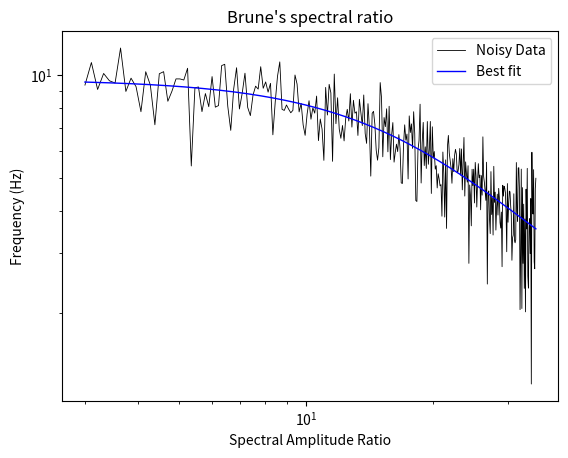

Here is the Python script that generated this plot: (Note: this script raises an exception after producing the figure.)
######################################################
#   ENERGY PARTITIONING IN EARTHQUAKES
#
#   Author: Prithvi Thakur
#   Written in: Python v3.6.6
#   Last Modified: 02-13-2019
#
#   Earth 526 Practice Session 4:
#               Energy Balance
#                    
######################################################


# Import modules
import numpy as np
import os
from scipy.optimize import curve_fit
import matplotlib.pyplot as plt
plt.ion()

# Path to save figures
path = '/Volumes/GoogleDrive/My Drive/Courses/coursework/Earth526/hw05/figs/'

# Default Parameters
fc1 = 20
fc2 = 50
Mr = 10    # Moment ratio

def brune_spectrum(Mr, fc1, fc2, f):
    spectral_ratio = Mr*((1 + (f/fc2)**2)/(1 + (f/fc1)**2))
    return spectral_ratio

# Curve fit
def func(f, a, b, c):
    spectral_ratio = a*((1 + (f/c)**2)/(1 + (f/b)**2))
    return spectral_ratio

# noise level in percentage
def noise(level, data):
    return data + np.random.normal(0, level, data.shape)


def plot1(Mr, fc1, fc2, f):
    y = brune_spectrum(Mr, fc1, fc2, f)
    x = f
    
    fig = plt.figure()
    ax = fig.add_subplot(111)
    ax.plot(x, y, ".-")
    ax.axvline(x=fc1, linestyle="--", color="k", label=r"$f_{c1}$")
    ax.axvline(x=fc2, linestyle="--", color="k", label=r"$f_{c2}$")
    ax.set_xlabel("Spectral Amplitude Ratio")
    ax.set_ylabel("Frequency (Hz)")
    ax.set_title("Brune's spectral ratio")
    ax.set_xscale("log")
    ax.set_yscale("log")
    plt.legend()
    filename = os.path.join(path, 'fig1.pdf')
    plt.savefig(filename, dpi=300)
    plt.show()

def plot2(data, fit, f, popt):
    fig = plt.figure()
    ax = fig.add_subplot(111)
    ax.plot(f, data, "k-", lw=0.6, label="Noisy Data")
    ax.plot(f, fit, "b-", lw=1, label="Best fit")
    #  ax.axvline(x=popt[1], linestyle="--", color="k", label=r"$f_{c1}$")
    #  ax.axvline(x=-popt[2], linestyle="--", color="k", label=r"$f_{c2}$")
    #  ax.axhline(y=popt[0], linestyle="--", color="k", label="Moment Ratio")
    ax.set_xlabel("Spectral Amplitude Ratio")
    ax.set_ylabel("Frequency (Hz)")
    ax.set_title("Brune's spectral ratio")
    ax.set_xscale("log")
    ax.set_yscale("log")
    #  ax.set_xlim([])
    #  ax.set_ylim([1e-5, 200])
    plt.legend()
    filename = os.path.join(path, 'fig_noise_1.pdf')
    plt.savefig(filename, dpi=300)
    plt.show()

def main():
    N = 300     # sampling points
    level = 1   # noise level in peak amplitude
    f = np.linspace(3,35, N)
    
    return f, level

f, level = main()
#  plot1(Mr, fc1, fc2, f)

data = brune_spectrum(Mr, fc1, fc2, f)
data2 = noise(level, data)

# Curve fit
popt, pcov = curve_fit(func, f, data2)
fit = func(f, *popt)
plot2(data2, fit, f, popt)


